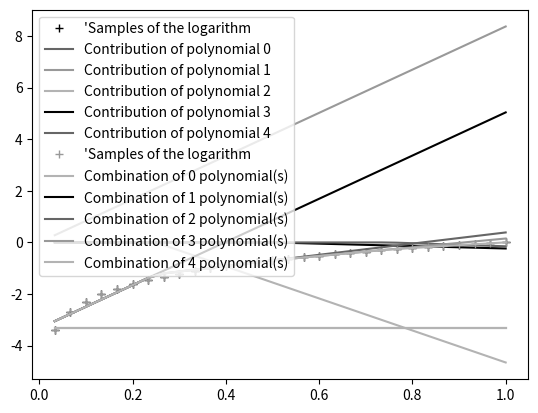

The matplotlib source for this figure:
from numpy import matrix, asarray, dot
import math
import random
from numpy.linalg import inv

import matplotlib.pyplot as plt

nbSamples = 30

X = [(x + 1)/ nbSamples for x in range(nbSamples)]
Y = matrix([math.log(x) for x in X]).T

def Iplus(xi, x):
    return x - xi if x >= xi else 0.0

def splinify(xMin, xMax, step, x):
    a = [Iplus(xMin + i * step, x)
         for i in reversed(range(int((xMax - xMin) / step)))]
    return a + [1]

def least_square_fitting(X, Y):
    X = matrix(X)
    return inv(X.T * X) * X.T * Y

Xsplines = [splinify(0.0, 1.0, 1, x) for x in X]

A = least_square_fitting(Xsplines, Y)
YregLine = [dot(x, A).item(0) for x in Xsplines]

Xsplines = [splinify(0.0, 1.0, 0.25, x) for x in X]

A = least_square_fitting(Xsplines, Y)
plt.style.use('grayscale')
plt.plot(X, asarray(Y), '+', label='\'Samples of the logarithm')

for poly_id in reversed(range(0, A.shape[0])):
    Aa = A.copy()
    for row in range(0, A.shape[0]):
        if row != poly_id:
            Aa[row, 0] = 0
    spline_i = [dot(x, Aa).item(0) for x in Xsplines]
    plt.plot(X,
             spline_i,
             label=f'Contribution of polynomial {A.shape[0] - poly_id - 1}')

plt.legend(loc="upper left")
plt.show()

plt.plot(X, asarray(Y), '+', label='\'Samples of the logarithm')
for poly_id in reversed(range(0, A.shape[0])):
    Aa = A.copy()
    for row in range(0, A.shape[0]):
        if row < poly_id:
            Aa[row, 0] = 0
    spline_i = [dot(x, Aa).item(0) for x in Xsplines]
    plt.plot(X,
             spline_i,
             label=f'Combination of {A.shape[0] - poly_id - 1} polynomial(s)')

plt.legend(loc="upper left")
plt.show()
